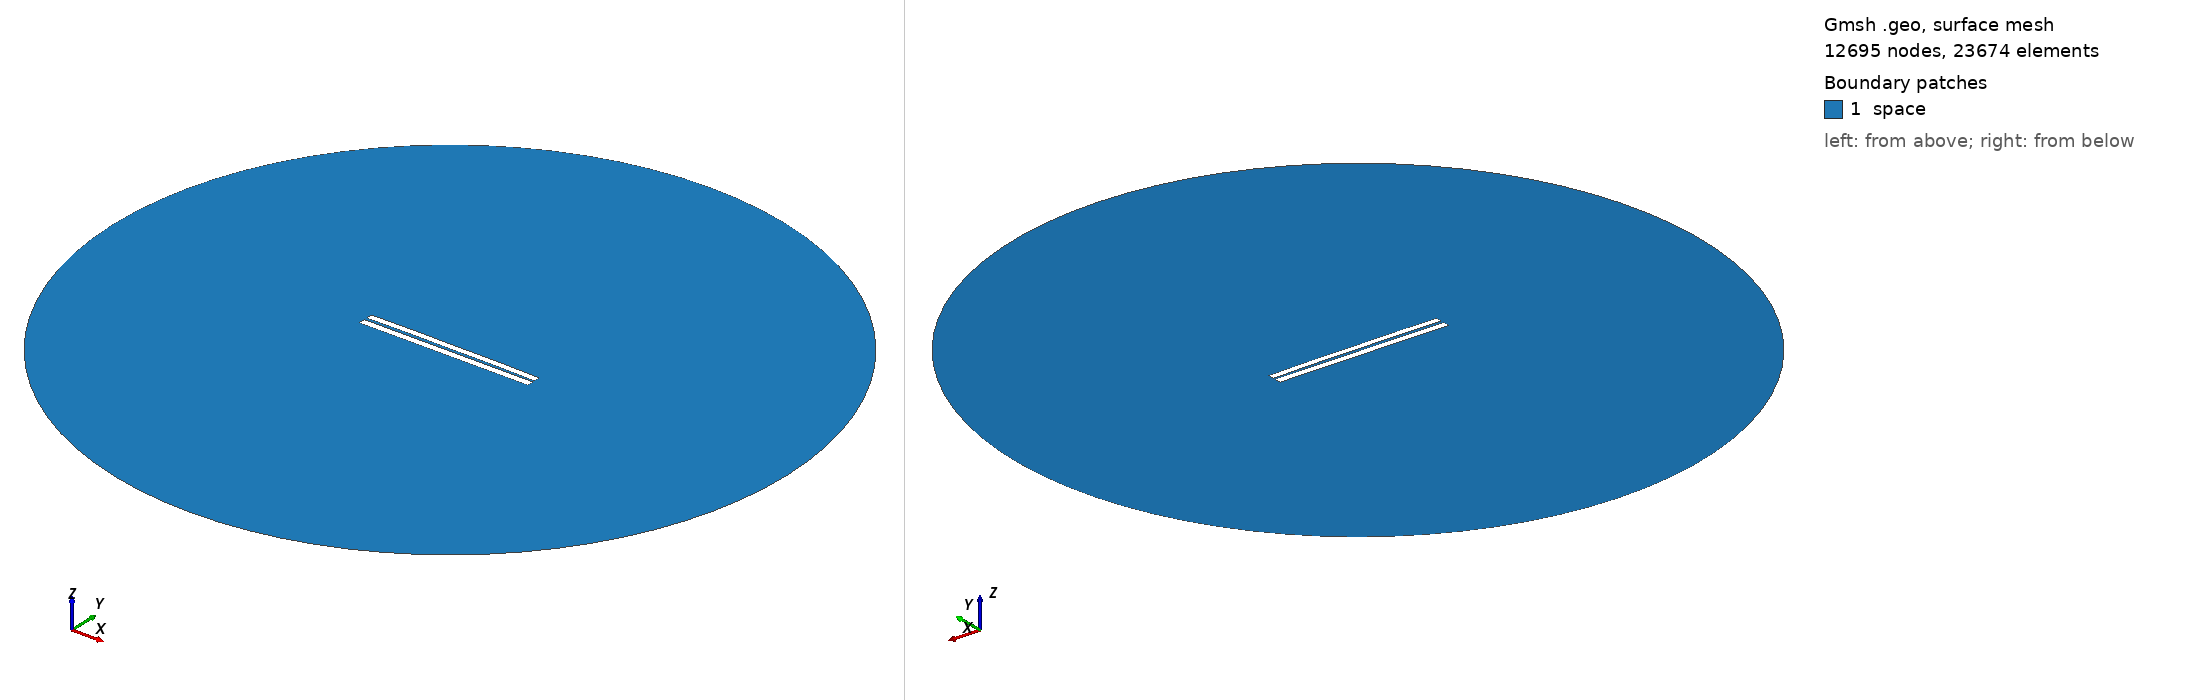

Gmsh geometry script, surface-meshed: 12695 nodes, 23674 surface elements. Boundary patches (legend numbers): 1 space. Left view from above one corner, right view from below the opposite corner. Legend entries are the model's physical surfaces. The drawing asked Gmsh for element sizes between 1% and 20% of the model's largest extent; the script's own settings can give other sizes.

=== 3239.geo (drawn) ===
//---------------------------------------
// Geometry kernel
//---------------------------------------

SetFactory("OpenCASCADE");



//---------------------------------------
// Parameters of the geometry
//---------------------------------------

// Overetch of the upper plate
overetch = 0.125;

// Distance between the plates
distance = 1.5;

// Discretization over the x axis (for the deformation)
nx = 50; 

// Length of the plate
L = 100 - overetch; 

// Number of modes
n = 4; 

// 1st mode coefficient
coeff(1) = -0.15;
beta(1) = 0.596864 * 3.1415926535 / L;

// 2nd mode coefficient
coeff(2) = 0.15;
beta(2) = 1.49418 * 3.1415926535 / L;

// 3rd mode coefficient
coeff(3) = 0.0;
beta(3) = 2.50025 * 3.1415926535 / L;

// 4th mode coefficient
coeff(4) = 0.07499999999999998;
beta(4) = 3.49999 * 3.1415926535 / L;



//---------------------------------------
// Upper plate (deformed rectangle)
//---------------------------------------

// Coordiantes of the upper plate
xmin = -50;
xmax = 50 - overetch;

// Height of the upper plate
yheight = 4 - 2 * overetch;

// Indexes of the points
UpperID[] = {};
LowerID[] = {};
LeftID[] = {};
RightID[] = {};

// Point index
p = 1;

// Horizontal edges
For i In {1:nx}
    x = xmin + (i-1)*(xmax - xmin)/(nx-1);

    y_bottom = distance / 2 + overetch;
    For j In {1:n}
        C = (Cosh(beta(j)*L) + Cos(beta(j)*L)) / (Sinh(beta(j)*L) + Sin(beta(j)*L));
        y_bottom  = y_bottom + coeff(j) * (Cosh(beta(j)*(x+50)) - Cos(beta(j)*(x+50)) - C * (Sinh(beta(j)*(x+50)) - Sin(beta(j)*(x+50))));
    EndFor

    y_top = y_bottom + yheight;

    Point(p) = {x, y_top, 0, 1.0};
    UpperID[i] = p;
    p = p + 1;

    Point(p) = {x, y_bottom, 0, 1.0};
    LowerID[i] = p;
    p = p + 1;
EndFor

// Create point lists
UpperPts[] = {}; LowerPts[] = {};
For i In {1:nx}
  UpperPts[] += {UpperID[i]};
  LowerPts[] += {LowerID[i]};
EndFor

// Build splines
Spline(1) = {UpperPts[]};
Spline(2) = {LowerPts[]};
Line(3) = {LowerPts[nx-1], UpperPts[nx-1]};
Line(4) = {LowerPts[0], UpperPts[0]};

// Build the plane surface
Curve Loop(1) = {2, 3, -1, -4};
Plane Surface(1) = {1};



//---------------------------------------
// Lower plate (rectangle)
//---------------------------------------

// Vertices
Point(1001) = {-50, -1, 0, 1.0};
Point(1002) = { 50, -1, 0, 1.0};
Point(1003) = { 50,  -5, 0, 1.0};
Point(1004) = {-50,  -5, 0, 1.0};

// Edges
Line(5) = {1001, 1002};
Line(6) = {1002, 1003};
Line(7) = {1003, 1004};
Line(8) = {1004, 1001};

// Plane surface
Line Loop(2) = {5, 6, 7, 8};
Plane Surface(2) = {2}; 



//---------------------------------------
// Outer (fictious) boundary
//---------------------------------------

// Points
Point(1005) = {0, 0, 0};       // Center
Point(1006) = {200, 0, 0};     // Start point
Point(1007) = {0, 200, 0};     // 90 degrees
Point(1008) = {-200, 0, 0};    // 180 degrees
Point(1009) = {0, -200, 0};    // 270 degrees

// Circle arcs (each needs start, center, end)
Circle(9) = {1006, 1005, 1007};
Circle(10) = {1007, 1005, 1008};
Circle(11) = {1008, 1005, 1009};
Circle(12) = {1009, 1005, 1006};

// Plane surface for the entire domain
Curve Loop(3) = {9, 10, 11, 12};
Surface(3) = {3};

// Subtract the plates from the whole domain to obtain the actual domain where we want to solve the equations
BooleanDifference{ Surface{3}; Delete; }{ Surface{1}; Surface{2}; Delete; }




//---------------------------------------
// Transfinite Lines/Curves
//---------------------------------------

// Set the number of points on the boundaries
r = 7;

// Plates
Transfinite Curve {1, 2} = 50*r Using Progression 1;
Transfinite Curve {3, 4} = 2*r Using Progression 1;
Transfinite Line {5, 7} = 50*r Using Progression 1;
Transfinite Line {6, 8} = 2*r Using Progression 1;

// Outer boundary
Transfinite Line {9, 10, 11, 12} = 20 Using Progression 1;



//---------------------------------------
// Physical groups
//---------------------------------------                

// Physical curves (boundaries)
Physical Line("force_segment", 10) = {2};
Physical Line("upper_plate", 11) = {1, 3, 4};
Physical Line("lower_plate", 12) = {5, 6, 7, 8};
Physical Line("boundary", 20) = {9, 10, 11, 12};

// Physical Surfaces
Physical Surface("space", 30) = {3};



//---------------------------------------
// 6. Generate the Mesh
//---------------------------------------

// 2D mesh generation
Mesh 2;
